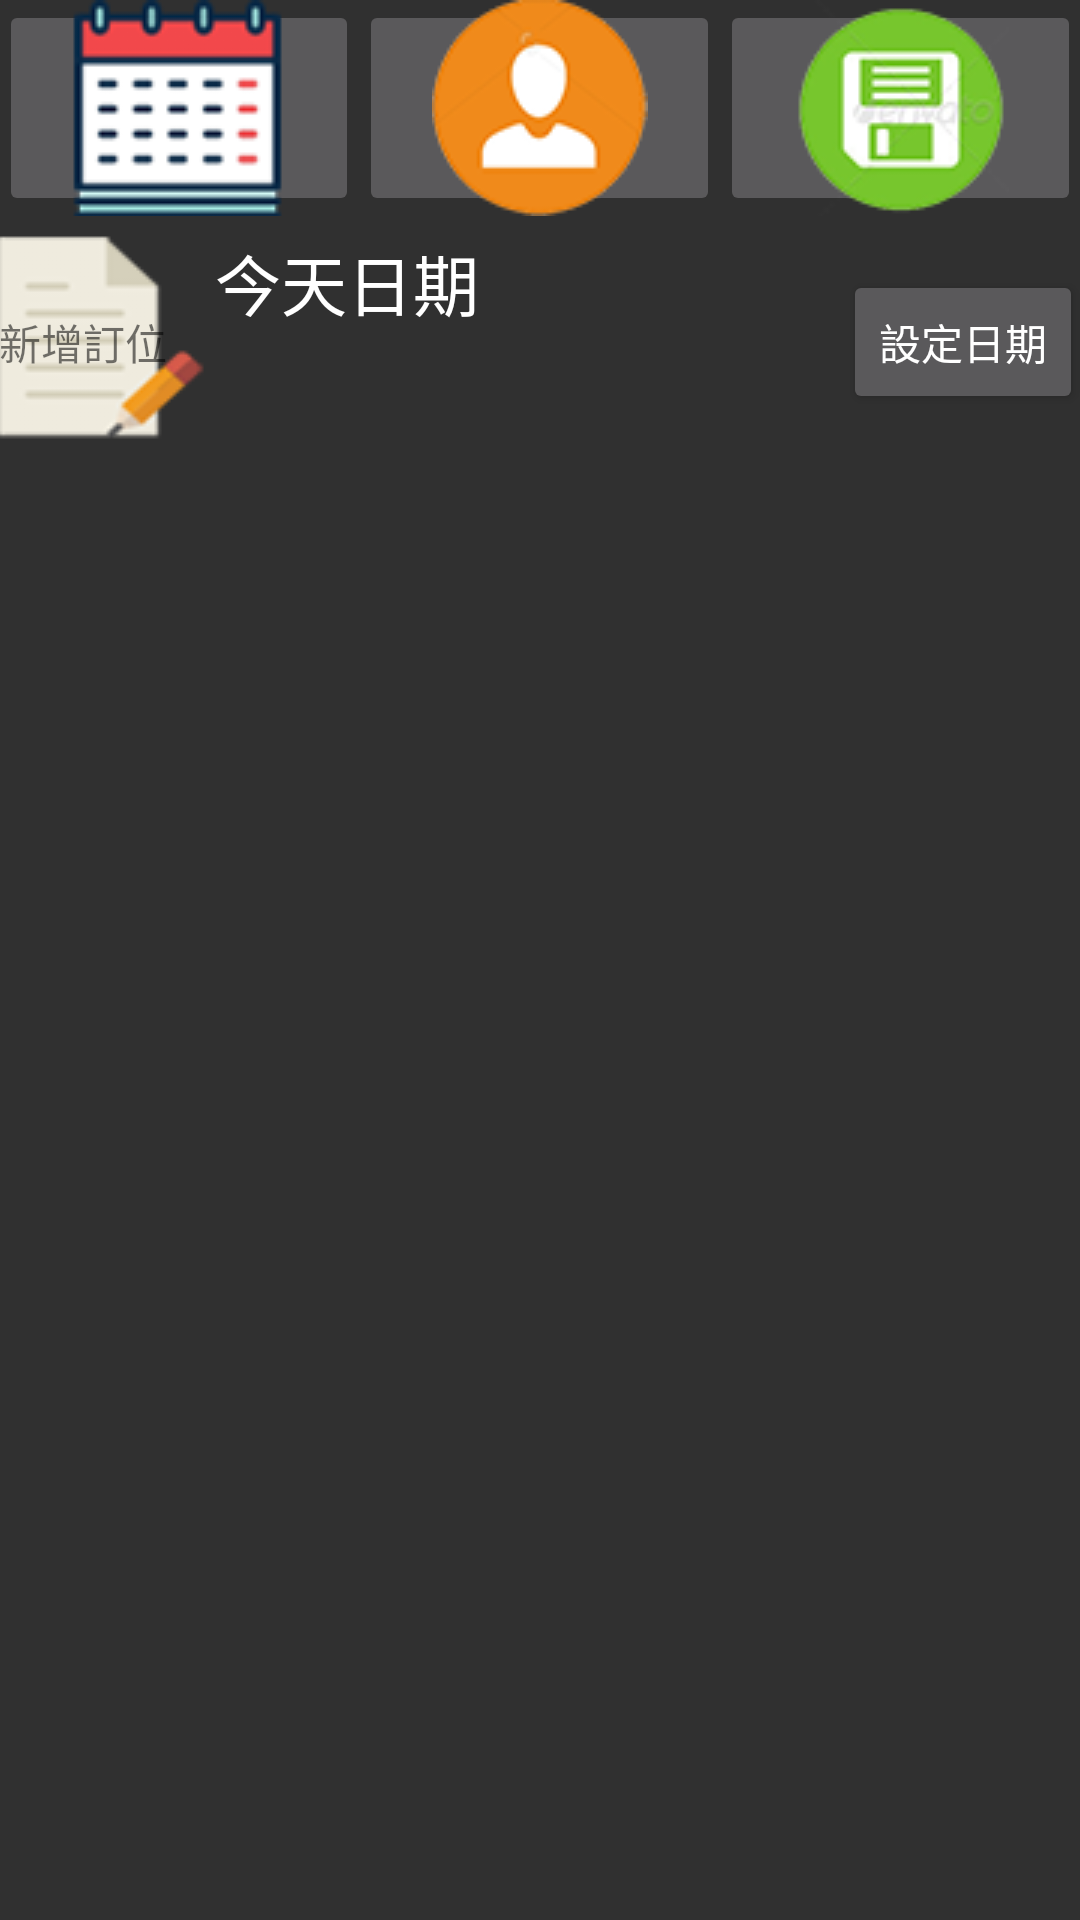

Produce the Android XML layout that renders to this screen, including the resource entries it uses.
<!-- AndroidManifest.xml: application theme AppTheme -->
<!-- res/layout/activity_main.xml -->
<?xml version="1.0" encoding="utf-8"?>
<LinearLayout xmlns:android="http://schemas.android.com/apk/res/android"
    xmlns:tools="http://schemas.android.com/tools"
    android:layout_width="match_parent"
    android:layout_height="match_parent"
    tools:context="com.wen.rfsystem.MainActivity"
    android:orientation="vertical"
    android:layout_above="@+id/listView"
    android:layout_alignParentRight="true"
    android:paddingBottom="@dimen/activity_horizontal_margin"
    android:paddingLeft="@dimen/activity_horizontal_margin"
    android:paddingRight="@dimen/activity_horizontal_margin"
    android:paddingTop="@dimen/activity_vertical_margin"
    android:layout_alignParentEnd="true"
    android:weightSum="1"><![CDATA[ >
    ]]>

    <LinearLayout
        android:orientation="horizontal"
        android:layout_width="match_parent"
        android:layout_height="wrap_content"
        android:layout_weight="0.04">

        <ImageButton
            android:layout_width="wrap_content"
            android:layout_height="72dp"
            android:id="@+id/resButton"
            android:layout_gravity="center_horizontal"
            android:onClick="goRes"
            android:src="@drawable/img6"
            android:layout_weight="1" />

        <ImageButton
            android:layout_width="wrap_content"
            android:layout_height="72dp"
            android:id="@+id/cusButton"
            android:layout_gravity="right"
            android:onClick="goCus"
            android:src="@drawable/img2"
            android:layout_weight="1" />

        <ImageButton
            android:layout_width="wrap_content"
            android:layout_height="72dp"
            android:id="@+id/imageButton3"
            android:src="@drawable/img3"
            android:onClick="goSet"
            android:layout_weight="1" />

    </LinearLayout>

    <LinearLayout
        android:orientation="horizontal"
        android:layout_width="match_parent"
        android:layout_height="wrap_content"
        android:layout_weight="0.04"
        android:weightSum="1">

        <Button
            style="?android:attr/buttonStyleSmall"
            android:layout_width="wrap_content"
            android:layout_height="wrap_content"
            android:text="新增訂位"
            android:id="@+id/button2"
            android:onClick="goAdd"
            android:background="@drawable/img1"
            android:textColor="@color/abc_secondary_text_material_light"
            android:textAlignment="viewStart" />

        <TextView
            android:layout_width="124dp"
            android:layout_height="wrap_content"
            android:textAppearance="?android:attr/textAppearanceLarge"
            android:text="今天日期"
            android:id="@+id/datetext"
            android:layout_alignParentTop="true"
            android:layout_centerHorizontal="true"
            android:layout_gravity="center_horizontal"
            android:layout_weight="1.01" />

        <Button
            style="?android:attr/buttonStyleSmall"
            android:layout_width="wrap_content"
            android:layout_height="wrap_content"
            android:text="設定日期"
            android:id="@+id/button"
            android:layout_alignTop="@+id/datetext"
            android:layout_alignParentRight="true"
            android:layout_alignParentEnd="true"
            android:onClick="setDate" />
    </LinearLayout>

    <ListView
        android:layout_width="wrap_content"
        android:layout_height="342dp"
        android:id="@+id/listView"
        android:layout_alignParentBottom="true"
        android:layout_alignParentLeft="true"
        android:layout_alignParentStart="true" />


</LinearLayout>
<!-- resources referenced by this layout -->
<resources>
  <!-- drawable img1: png bitmap (drawable, 26794 bytes) -->
  <!-- drawable img2: png bitmap (drawable, 23507 bytes) -->
  <!-- drawable img3: png bitmap (drawable, 27192 bytes) -->
  <!-- drawable img6: png bitmap (drawable, 31482 bytes) -->
  <style name="AppTheme" parent="Theme.AppCompat.NoActionBar">
          
          <item name="colorPrimary">@color/colorPrimary</item>
          <item name="colorPrimaryDark">@color/colorPrimaryDark</item>
          <item name="colorAccent">@color/colorAccent</item>
      </style>
  <!-- not gathered from this repository: default colours our renderer supplied (Android Studio template values) -->
  <color name="colorPrimary">#FF6200EE</color>
  <color name="colorPrimaryDark">#FF3700B3</color>
  <color name="colorAccent">#FF03DAC5</color>
</resources>
